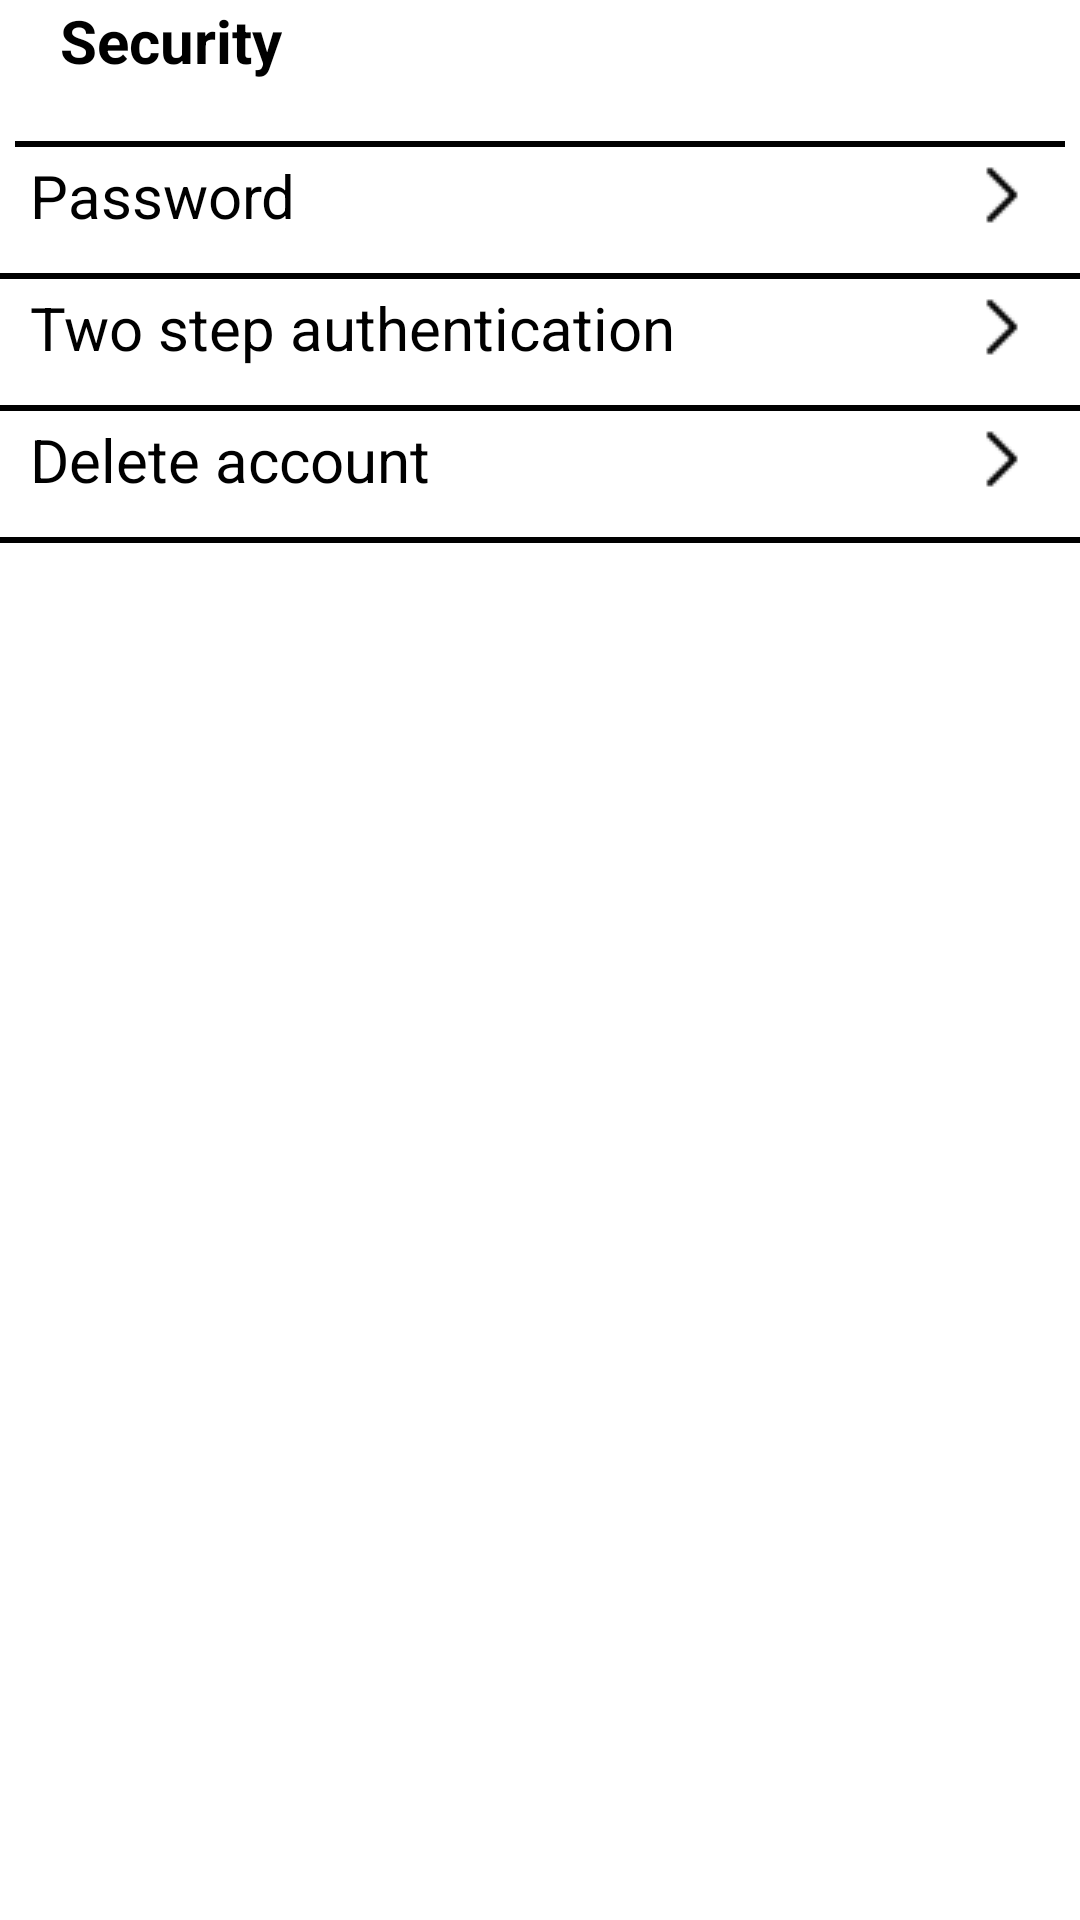

Reconstruct the res/layout file that produces this screen, plus the resources it refers to.
<!-- AndroidManifest.xml: application theme Theme.Notagain -->
<!-- res/layout/activity_security.xml -->
<?xml version="1.0" encoding="utf-8"?>
<androidx.constraintlayout.widget.ConstraintLayout xmlns:android="http://schemas.android.com/apk/res/android"
    xmlns:app="http://schemas.android.com/apk/res-auto"
    xmlns:tools="http://schemas.android.com/tools"
    android:layout_width="match_parent"
    android:layout_height="match_parent"
    tools:context=".security">


    <LinearLayout
        android:layout_width="match_parent"
        android:layout_height="match_parent"
        android:orientation="vertical">

        <LinearLayout
            android:layout_width="match_parent"
            android:layout_height="wrap_content"
            android:orientation="horizontal">

            <ImageButton
                android:layout_width="wrap_content"
                android:layout_height="wrap_content"
                android:background="@null"
                android:id="@+id/sectoset"
                android:src="@drawable/baseline_arrow_back_24"
                android:layout_margin="10dp"/>

            <TextView
                android:layout_width="wrap_content"
                android:layout_height="wrap_content"
                android:text="Security"
                android:layout_gravity="center_vertical"
                android:textStyle="bold"
                android:textSize="20sp"
                android:textColor="@color/black"/>


        </LinearLayout>

        <View
            android:id="@+id/view"
            android:layout_width="match_parent"
            android:layout_height="2dp"
            android:layout_marginLeft="5dp"
            android:layout_marginTop="20dp"
            android:layout_marginRight="5dp"
            android:background="@color/black"
            android:outlineAmbientShadowColor="@color/black"/>


        <androidx.constraintlayout.widget.ConstraintLayout
            android:layout_width="match_parent"
            android:layout_height="wrap_content"
            android:id="@+id/topass">

            <TextView
                android:layout_width="wrap_content"
                android:layout_height="wrap_content"
                android:textColor="@color/black"
                android:text="Password"
                android:textSize="20sp"
                android:layout_marginLeft="10dp"
                app:layout_constraintBottom_toBottomOf="parent"
                app:layout_constraintTop_toTopOf="parent"
                app:layout_constraintLeft_toLeftOf="parent"/>

            <ImageButton
                android:layout_width="wrap_content"
                android:layout_height="wrap_content"
                android:background="@null"
                android:src="@drawable/next_arrow_dark"
                app:layout_constraintTop_toTopOf="parent"
                app:layout_constraintBottom_toBottomOf="parent"
                app:layout_constraintRight_toRightOf="parent"
                android:layout_marginRight="10dp"
                />

        </androidx.constraintlayout.widget.ConstraintLayout>

        <View
            android:layout_width="match_parent"
            android:layout_height="2dp"
            android:layout_marginTop="10dp"
            android:background="@color/black"
            android:outlineAmbientShadowColor="@color/black"/>



        <androidx.constraintlayout.widget.ConstraintLayout
            android:layout_width="match_parent"
            android:layout_height="wrap_content"
            android:id="@+id/totwo">

            <TextView
                android:layout_width="wrap_content"
                android:layout_height="wrap_content"
                android:textColor="@color/black"
                android:text="Two step authentication"
                android:textSize="20sp"
                android:layout_marginLeft="10dp"
                app:layout_constraintBottom_toBottomOf="parent"
                app:layout_constraintTop_toTopOf="parent"
                app:layout_constraintLeft_toLeftOf="parent"/>

            <ImageButton
                android:layout_width="wrap_content"
                android:layout_height="wrap_content"
                android:background="@null"
                android:src="@drawable/next_arrow_dark"
                app:layout_constraintTop_toTopOf="parent"
                app:layout_constraintBottom_toBottomOf="parent"
                app:layout_constraintRight_toRightOf="parent"
                android:layout_marginRight="10dp"
                />

        </androidx.constraintlayout.widget.ConstraintLayout>

        <View
            android:layout_width="match_parent"
            android:layout_height="2dp"
            android:layout_marginTop="10dp"
            android:background="@color/black"
            android:outlineAmbientShadowColor="@color/black"/>


        <androidx.constraintlayout.widget.ConstraintLayout
            android:layout_width="match_parent"
            android:layout_height="wrap_content"
            android:id="@+id/todelete">

            <TextView
                android:layout_width="wrap_content"
                android:layout_height="wrap_content"
                android:textColor="@color/black"
                android:text="Delete account"
                android:textSize="20sp"
                android:layout_marginLeft="10dp"
                app:layout_constraintBottom_toBottomOf="parent"
                app:layout_constraintTop_toTopOf="parent"
                app:layout_constraintLeft_toLeftOf="parent"/>

            <ImageButton
                android:layout_width="wrap_content"
                android:layout_height="wrap_content"
                android:background="@null"
                android:src="@drawable/next_arrow_dark"
                app:layout_constraintTop_toTopOf="parent"
                app:layout_constraintBottom_toBottomOf="parent"
                app:layout_constraintRight_toRightOf="parent"
                android:layout_marginRight="10dp"
                />

        </androidx.constraintlayout.widget.ConstraintLayout>

        <View
            android:layout_width="match_parent"
            android:layout_height="2dp"
            android:layout_marginTop="10dp"
            android:background="@color/black"
            android:outlineAmbientShadowColor="@color/black"/>








    </LinearLayout>


</androidx.constraintlayout.widget.ConstraintLayout>
<!-- resources referenced by this layout -->
<resources>
  <!-- drawable next_arrow_dark: png bitmap (drawable, 181 bytes) -->
  <style name="Theme.Notagain" parent="Theme.MaterialComponents.Light.NoActionBar">
          
          <item name="colorPrimary">@color/purple_500</item>
          <item name="colorPrimaryVariant">@color/purple_700</item>
          <item name="colorOnPrimary">@color/white</item>
          
          <item name="colorSecondary">@color/teal_200</item>
          <item name="colorSecondaryVariant">@color/teal_700</item>
          <item name="colorOnSecondary">@color/black</item>
          
          <item name="android:statusBarColor">?attr/colorPrimaryVariant</item>
          
      </style>
  <!-- not gathered from this repository: default colours our renderer supplied (Android Studio template values) -->
  <color name="purple_500">#FF6200EE</color>
  <color name="purple_700">#FF3700B3</color>
  <color name="teal_200">#FF03DAC5</color>
  <color name="teal_700">#FF018786</color>
  <color name="black">#FF000000</color>
  <color name="white">#FFFFFFFF</color>
</resources>
